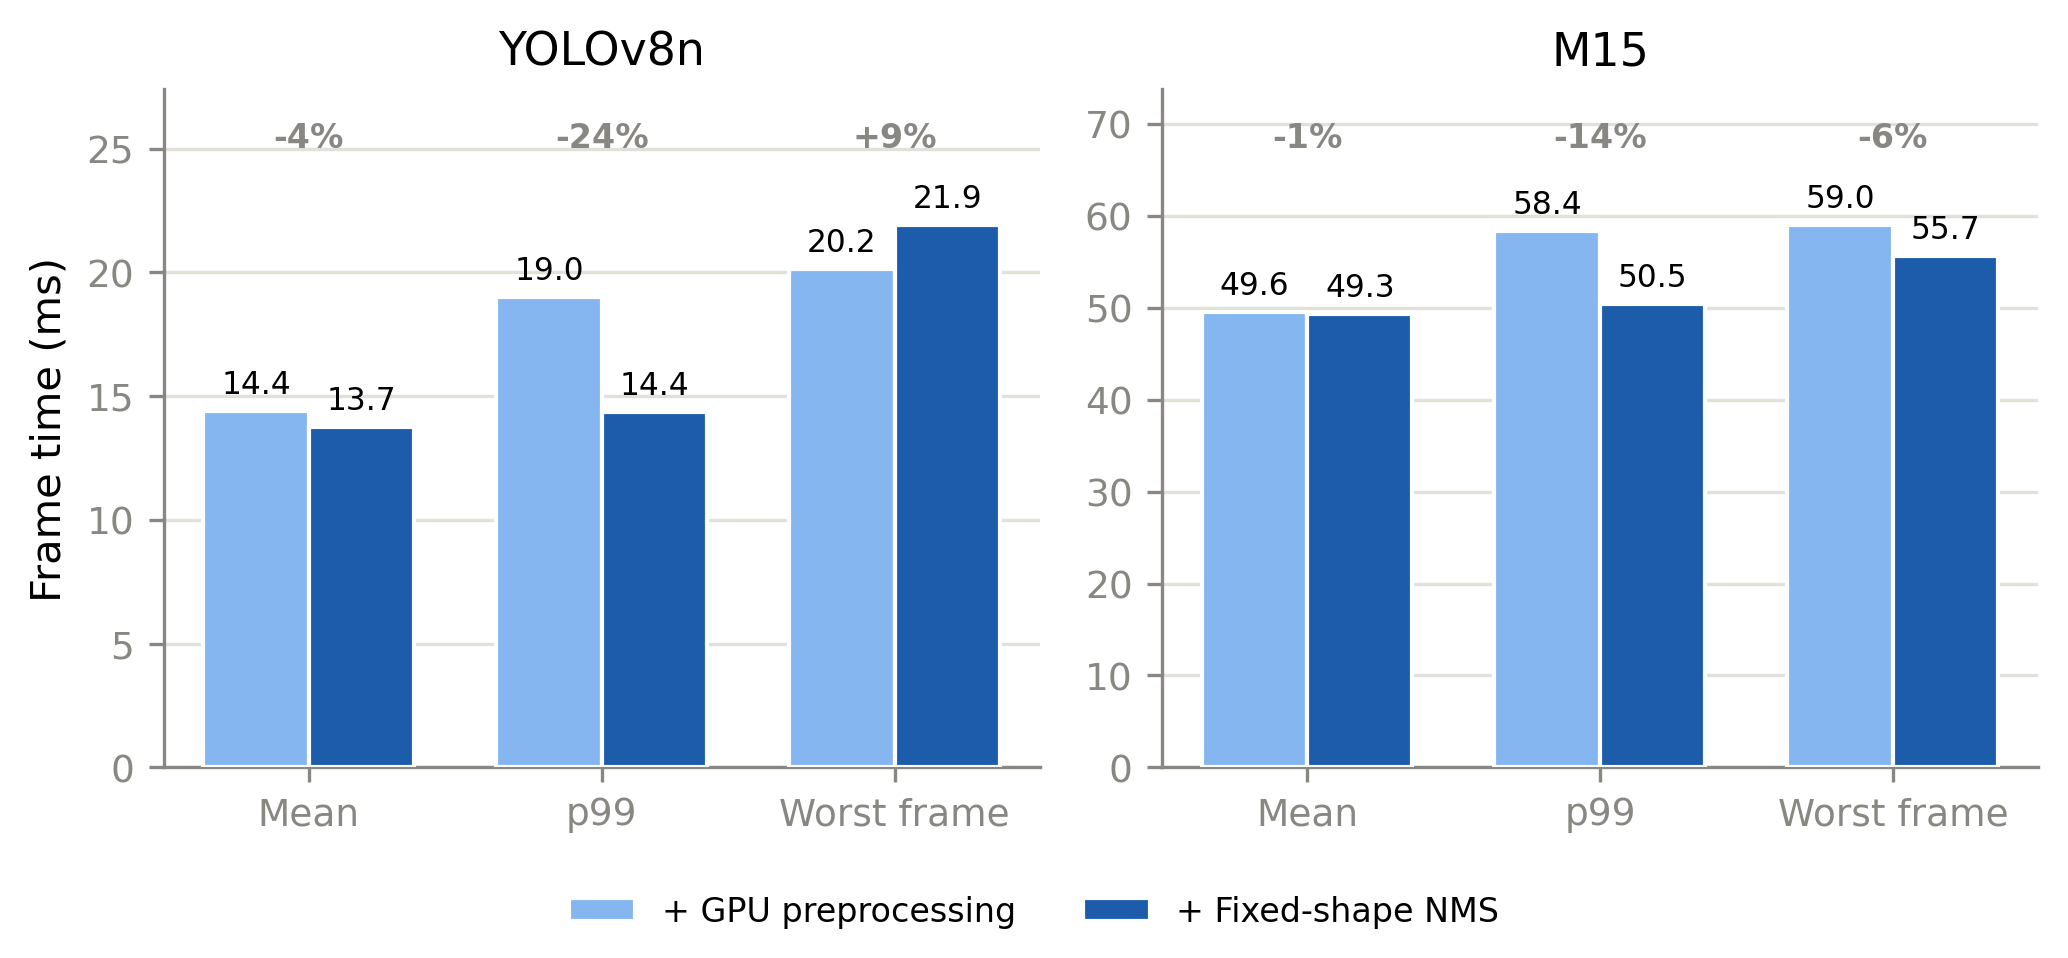

The file beside this chart, header and first rows:
model, metric, gpu_preprocessing_ms, fixed_nms_ms, change_pct, left_out_gpu_preprocessing, left_out_fixed_nms
YOLOv8n, Mean, 14.39, 13.75, -4.5, , 
YOLOv8n, p99, 18.99, 14.37, -24.4, , 
YOLOv8n, Worst frame, 20.15, 21.92, 8.8, , 
M15, Mean, 49.59, 49.34, -0.5, , 
M15, p99, 58.38, 50.46, -13.6, , 
M15, Worst frame, 59.05, 55.65, -5.8, 58:190.3 305:87.2, 
